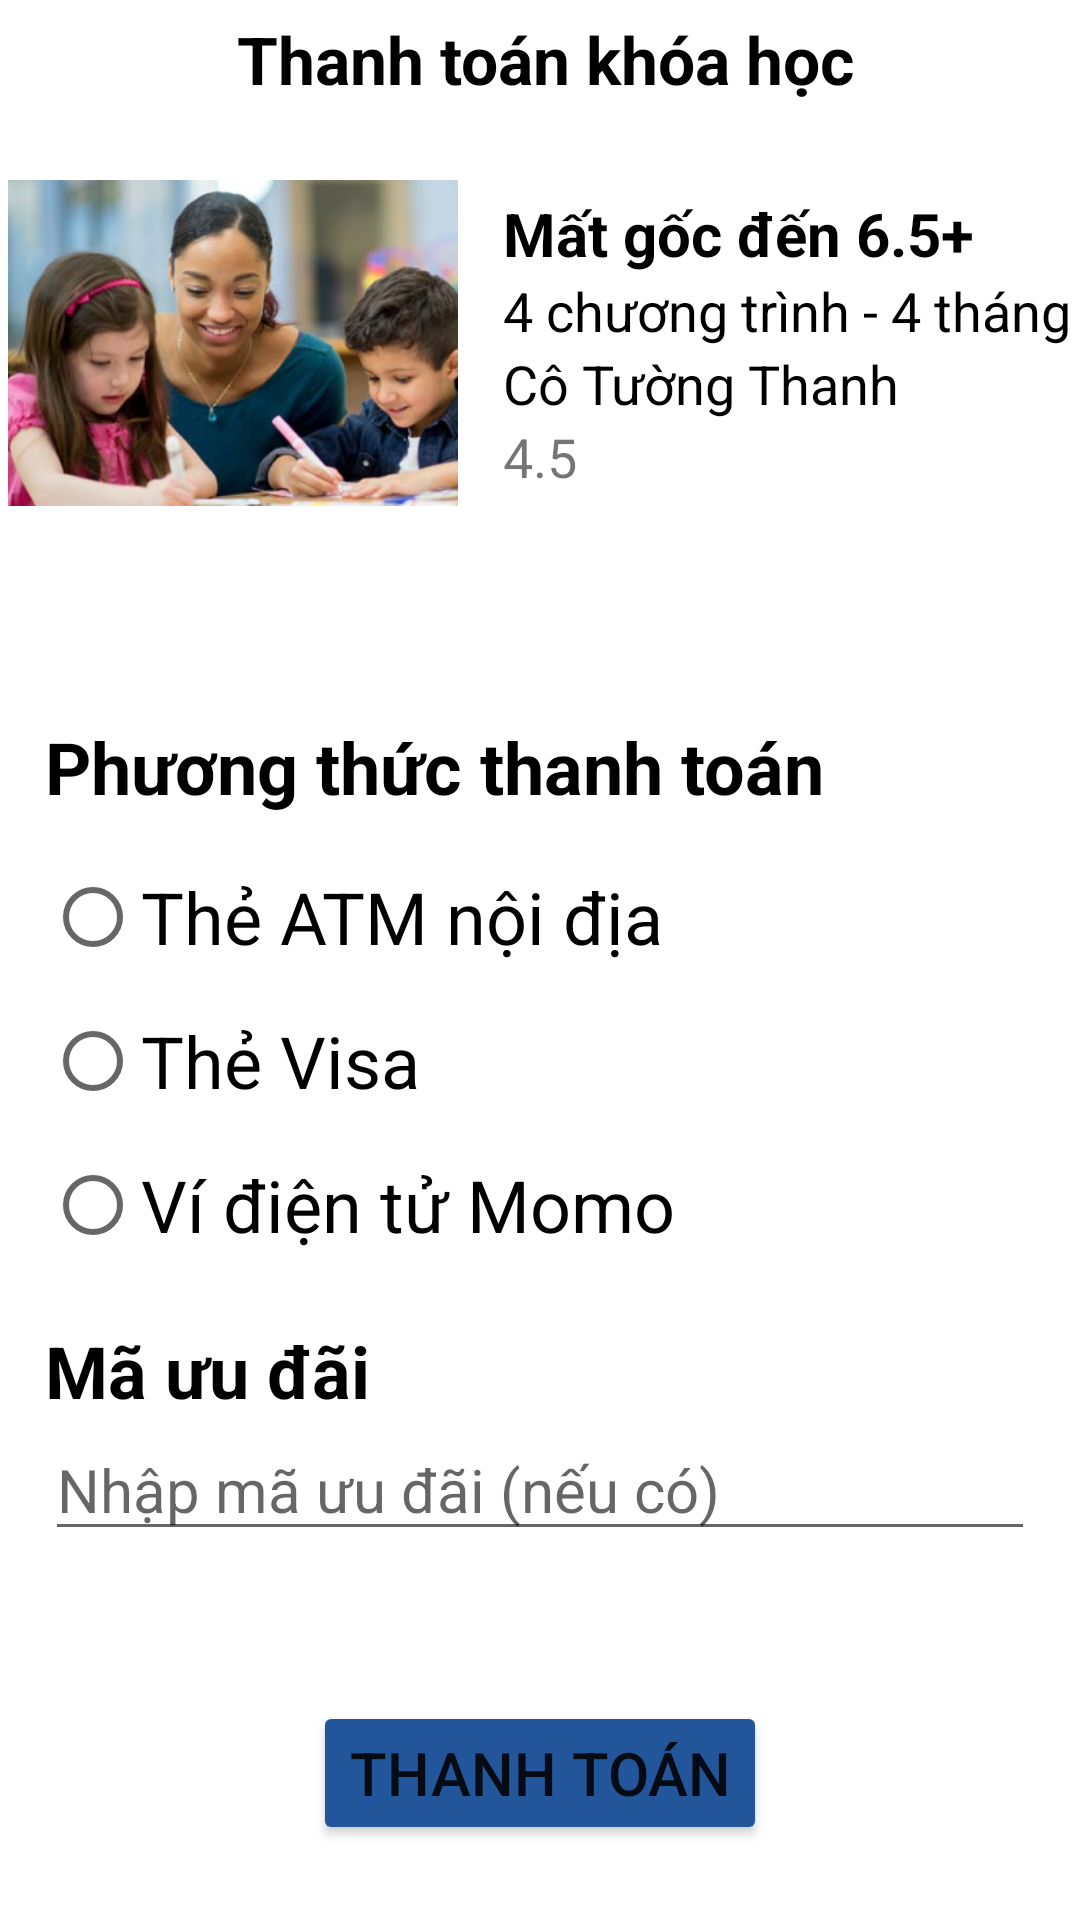

Here is an Android app screen rendered from its layout file. Give the layout XML and the strings, colors and styles it references.
<!-- AndroidManifest.xml: application theme Theme.Nerd -->
<!-- res/layout/activity_payments.xml -->
<?xml version="1.0" encoding="utf-8"?>
<RelativeLayout xmlns:android="http://schemas.android.com/apk/res/android"
    xmlns:app="http://schemas.android.com/apk/res-auto"
    xmlns:tools="http://schemas.android.com/tools"
    android:layout_width="match_parent"
    android:layout_height="match_parent"
    tools:context=".payments">

    <LinearLayout
        android:layout_width="match_parent"
        android:layout_height="match_parent"
        android:orientation="vertical"
        >

        <LinearLayout
            android:layout_width="match_parent"
            android:layout_height="wrap_content"
            android:padding="5dp">

            <ImageButton
                android:layout_width="wrap_content"
                android:layout_height="wrap_content"
                android:backgroundTint="#FFF"
                android:src="@drawable/ic_baseline_arrow_back_25" />

            <TextView
                android:layout_width="wrap_content"
                android:layout_height="wrap_content"
                android:layout_gravity="center"
                android:layout_marginStart="50dp"
                android:text="Thanh toán khóa học"
                android:textColor="#000"
                android:textSize="22sp"
                android:textStyle="bold" />

        </LinearLayout>

        <ScrollView
            android:layout_width="match_parent"
            android:layout_height="wrap_content">

            <LinearLayout
                android:layout_width="match_parent"
                android:layout_height="wrap_content"
                android:orientation="vertical"
                >

                <LinearLayout
                    android:layout_width="match_parent"
                    android:layout_height="wrap_content"
                    android:gravity="center"
                    android:orientation="horizontal">

                    <ImageView
                        android:layout_width="150dp"
                        android:layout_height="150dp"
                        android:src="@drawable/people" />

                    <LinearLayout
                        android:layout_width="wrap_content"
                        android:layout_height="wrap_content"
                        android:layout_gravity="center"
                        android:orientation="vertical"
                        android:paddingLeft="15dp">

                        <TextView
                            android:layout_width="wrap_content"
                            android:layout_height="wrap_content"
                            android:text="Mất gốc đến 6.5+"
                            android:textColor="#000"
                            android:textSize="20sp"
                            android:textStyle="bold" />

                        <TextView
                            android:layout_width="wrap_content"
                            android:layout_height="wrap_content"
                            android:text="4 chương trình - 4 tháng"
                            android:textColor="#000"
                            android:textSize="18sp" />

                        <TextView
                            android:layout_width="wrap_content"
                            android:layout_height="wrap_content"
                            android:text="Cô Tường Thanh"
                            android:textColor="#000"
                            android:textSize="18sp" />

                        <LinearLayout
                            android:layout_width="wrap_content"
                            android:layout_height="wrap_content"
                            android:orientation="horizontal">

                            <ImageView
                                android:layout_width="wrap_content"
                                android:layout_height="wrap_content"
                                android:src="@drawable/ic_baseline_favorite_24" />

                            <TextView
                                android:layout_width="wrap_content"
                                android:layout_height="wrap_content"
                                android:text="4.5"
                                android:textSize="18sp" />
                        </LinearLayout>
                    </LinearLayout>
                </LinearLayout>

                <TextView
                    android:layout_width="match_parent"
                    android:layout_height="wrap_content"
                    android:paddingLeft="15dp"
                    android:text="Phương thức thanh toán"
                    android:layout_marginTop="50dp"
                    android:textColor="#000"
                    android:textSize="24sp"
                    android:textStyle="bold" />

                <LinearLayout
                    android:layout_width="match_parent"
                    android:layout_height="match_parent"
                    android:layout_marginHorizontal="15dp"
                    android:orientation="vertical"
                    android:gravity="center">

                    <RadioGroup
                        android:id="@+id/radg_Option"
                        android:orientation="vertical"
                        android:layout_width="match_parent"
                        android:layout_height="wrap_content"
                        android:layout_marginTop="10dp">

                        
                        
                        
                        

                        <RadioButton
                            android:id="@+id/rad_ATM"
                            android:layout_width="match_parent"
                            android:layout_height="wrap_content"
                            android:text="Thẻ ATM nội địa"
                            android:textSize="24sp" />



                        
                        
                        
                        

                        <RadioButton
                            android:id="@+id/rad_Visa"
                            android:layout_width="match_parent"
                            android:layout_height="wrap_content"
                            android:text="Thẻ Visa"
                            android:textSize="24sp" />

                        
                        
                        
                        
                        
                        

                        

                        
                        
                        
                        

                        <RadioButton
                            android:id="@+id/rad_Momo"
                            android:layout_width="match_parent"
                            android:layout_height="wrap_content"
                            android:text="Ví điện tử Momo"
                            android:textSize="24sp" />

                        
                        
                        
                        
                        
                        
                        
                    </RadioGroup>

                    <TextView
                        android:layout_width="match_parent"
                        android:layout_height="wrap_content"
                        android:text="Mã ưu đãi"
                        android:textStyle="bold"
                        android:textSize="24sp"
                        android:textColor="#000"
                        android:layout_marginTop="15dp"/>

                    <EditText
                        android:layout_width="match_parent"
                        android:layout_height="wrap_content"
                        android:hint="Nhập mã ưu đãi (nếu có)"
                        android:textSize="20sp"/>

                    <Button
                        android:id="@+id/btn_ThanhToan"
                        android:layout_width="wrap_content"
                        android:layout_height="wrap_content"
                        android:text="Thanh toán"
                        android:backgroundTint="#F259"
                        android:layout_gravity="center"
                        android:textSize="20sp"
                        android:layout_marginTop="50dp"
                        />


                </LinearLayout>
            </LinearLayout>
        </ScrollView>

    </LinearLayout>

</RelativeLayout>
<!-- resources referenced by this layout -->
<resources>
  <!-- drawable people: png bitmap (drawable-v24, 196393 bytes) -->
  <style name="Theme.Nerd" parent="Theme.MaterialComponents.DayNight.DarkActionBar">
          
          <item name="colorPrimary">@color/purple_500</item>
          <item name="colorPrimaryVariant">@color/purple_700</item>
          <item name="colorOnPrimary">@color/white</item>
          
          <item name="colorSecondary">@color/teal_200</item>
          <item name="colorSecondaryVariant">@color/teal_700</item>
          <item name="colorOnSecondary">@color/black</item>
          
          <item name="android:statusBarColor" tools:targetApi="l">?attr/colorPrimaryVariant</item>
          
      </style>
  <color name="purple_500">#FF6200EE</color>
  <color name="purple_700">#FF3700B3</color>
  <color name="white">#FFFFFFFF</color>
  <color name="teal_200">#FF03DAC5</color>
  <color name="teal_700">#FF018786</color>
  <color name="black">#FF000000</color>
</resources>
